Labelled photos from "dataset_v2", an image-classification folder in ashleycuarenta13-sud/Cacao_Grade_AI. The possible labels are: over fermented, partially fermented, unfermented, well fermented.

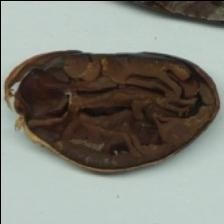
Label: over fermented

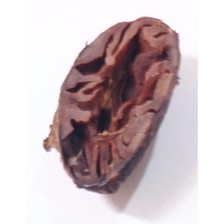
Label: partially fermented

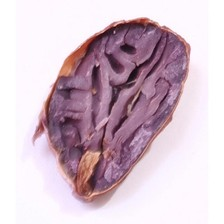
Label: partially fermented

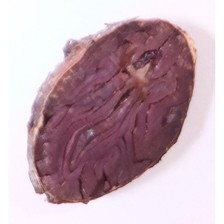
Label: unfermented

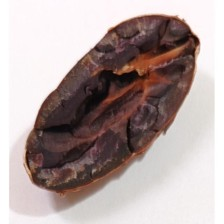
Label: well fermented

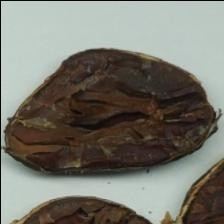
Label: over fermented
